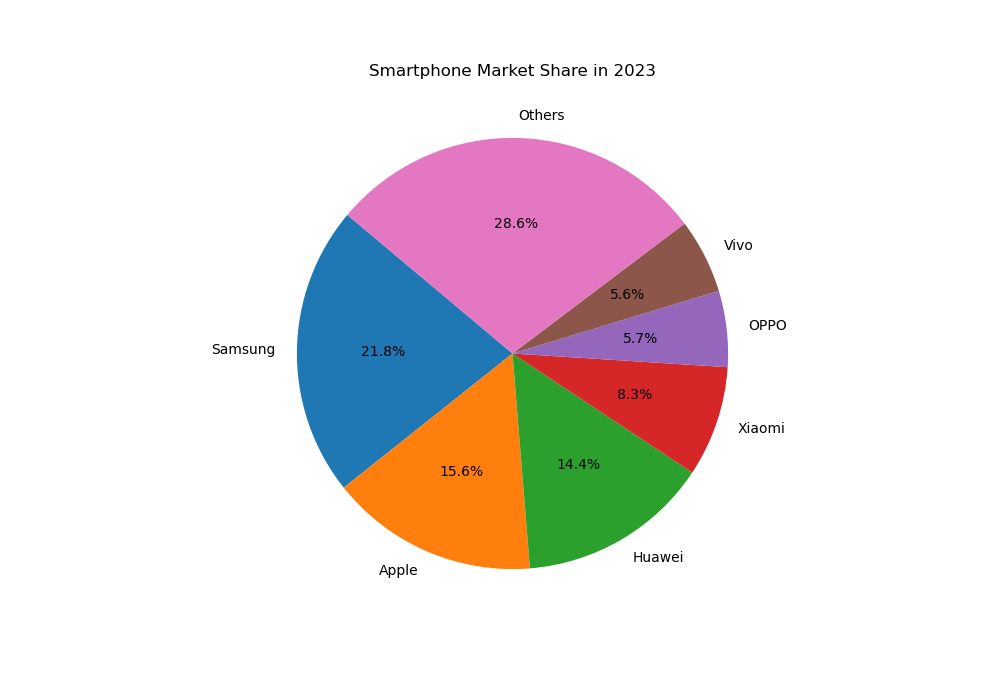

Values plotted in this chart, from the file beside it:
Brand, Market Share (%)
Samsung, 21.8
Apple, 15.6
Huawei, 14.4
Xiaomi, 8.3
OPPO, 5.7
Vivo, 5.6
Others, 28.6
